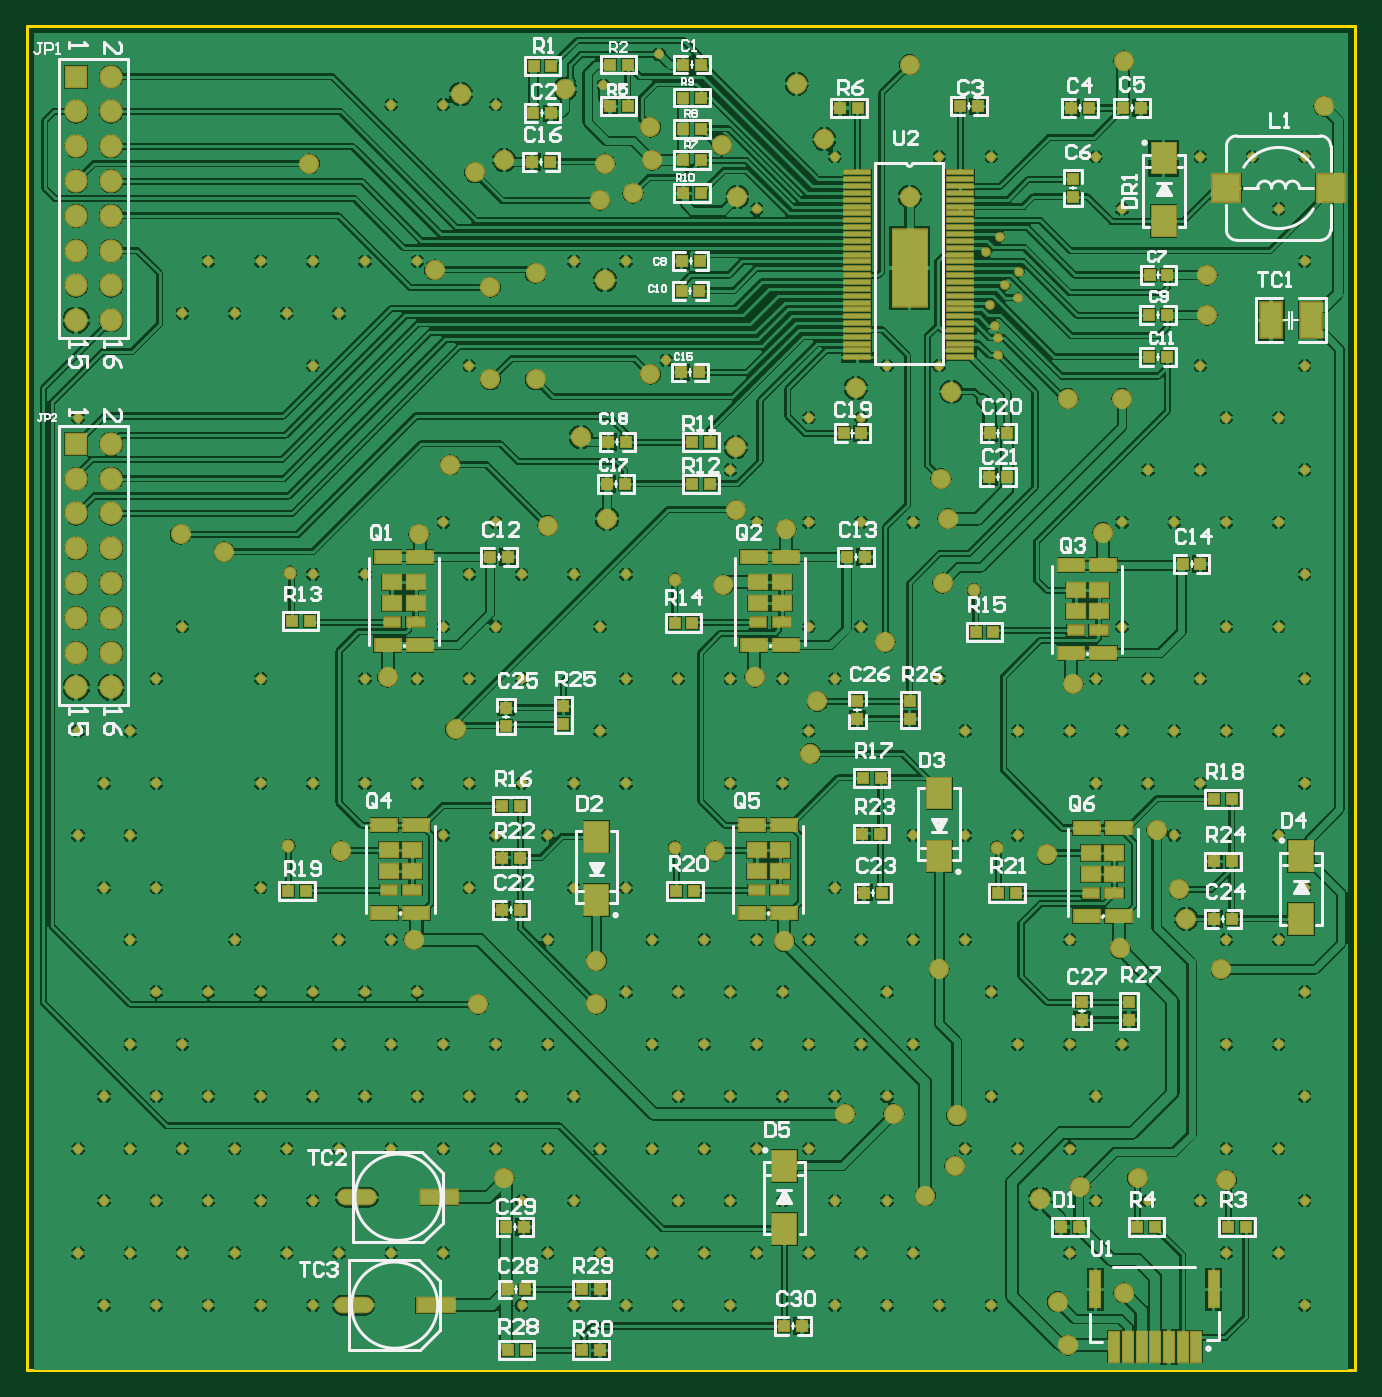
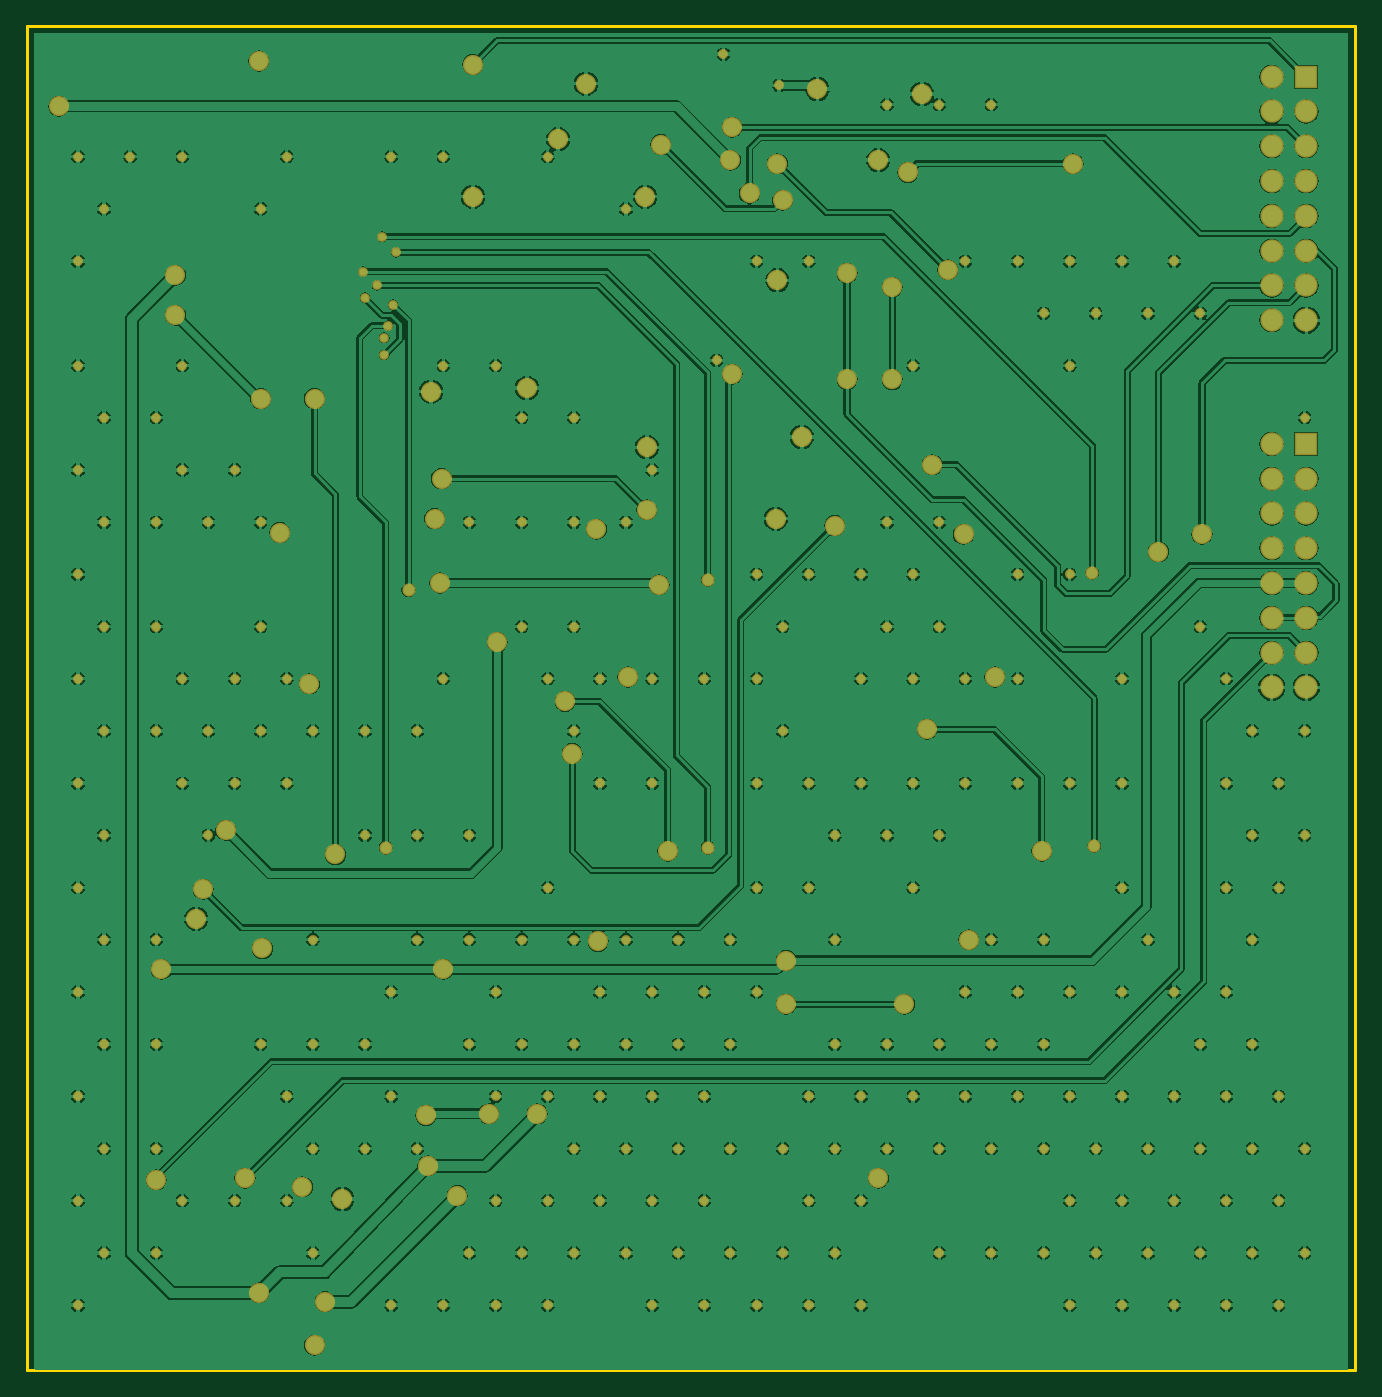
Circuit board: 7 layer files. Board 96.9 x 98.0 mm.
- bottom_copper: DRV8301.GBL (207203 bytes)
- bottom_mask: DRV8301.GBS (8861 bytes)
- outline: DRV8301.GM1 (260 bytes)
- top_copper: DRV8301.GTL (265066 bytes)
- top_silk: DRV8301.GTO (42968 bytes)
- paste: DRV8301.GTP (5868 bytes)
- top_mask: DRV8301.GTS (14577 bytes)

=== bottom_copper: DRV8301.GBL (207203 bytes, source omitted) ===
=== bottom_mask: DRV8301.GBS (8861 bytes, source omitted) ===
=== outline: DRV8301.GM1 ===
G04*
G04 #@! TF.GenerationSoftware,Altium Limited,Altium Designer,19.1.3 (30)*
G04*
G04 Layer_Color=16711935*
%FSLAX25Y25*%
%MOIN*%
G70*
G01*
G75*
%ADD11C,0.01000*%
D11*
X-1000Y0D02*
X-1000Y386000D01*
Y0D02*
X380500D01*
Y386000D01*
X-1000D02*
X380500D01*
M02*

=== top_copper: DRV8301.GTL (265066 bytes, source omitted) ===
=== top_silk: DRV8301.GTO (42968 bytes, source omitted) ===
=== paste: DRV8301.GTP ===
G04*
G04 #@! TF.GenerationSoftware,Altium Limited,Altium Designer,19.1.3 (30)*
G04*
G04 Layer_Color=8421504*
%FSLAX25Y25*%
%MOIN*%
G70*
G01*
G75*
%ADD18R,0.03000X0.03000*%
%ADD19O,0.10630X0.03937*%
%ADD20R,0.10630X0.03937*%
%ADD21R,0.07284X0.03543*%
%ADD22R,0.04528X0.02559*%
%ADD23R,0.05315X0.03937*%
%ADD24R,0.05118X0.02559*%
%ADD25R,0.03000X0.03000*%
%ADD26R,0.06890X0.08661*%
%ADD27R,0.07874X0.07874*%
%ADD28R,0.07480X0.01102*%
%ADD29R,0.09843X0.22047*%
%ADD30R,0.02953X0.08500*%
%ADD31R,0.02953X0.10500*%
%ADD32R,0.06000X0.10000*%
D18*
X141559Y41000D02*
D03*
X136441D02*
D03*
X275382Y256500D02*
D03*
X280500D02*
D03*
X238618Y269000D02*
D03*
X233500D02*
D03*
X158441Y23000D02*
D03*
X163559D02*
D03*
X158441Y5500D02*
D03*
X163559D02*
D03*
X137000Y5500D02*
D03*
X142118D02*
D03*
X136941Y23000D02*
D03*
X142059D02*
D03*
X79059Y137500D02*
D03*
X73941D02*
D03*
X171059Y266500D02*
D03*
X165941D02*
D03*
X170618Y254500D02*
D03*
X165500D02*
D03*
X195059Y254500D02*
D03*
X189941D02*
D03*
X186882Y286500D02*
D03*
X192000D02*
D03*
X232441Y362500D02*
D03*
X237559D02*
D03*
X321382Y291000D02*
D03*
X326500D02*
D03*
X321382Y303000D02*
D03*
X326500D02*
D03*
X326559Y314500D02*
D03*
X321441D02*
D03*
X266941Y363000D02*
D03*
X272059D02*
D03*
X313882Y362500D02*
D03*
X319000D02*
D03*
X304059Y362500D02*
D03*
X298941D02*
D03*
X190059Y214500D02*
D03*
X184941D02*
D03*
X195059Y266500D02*
D03*
X189941D02*
D03*
X192059Y310000D02*
D03*
X186941D02*
D03*
X192118Y318500D02*
D03*
X187000D02*
D03*
X192559Y338000D02*
D03*
X187441D02*
D03*
X187441Y365500D02*
D03*
X192559D02*
D03*
X187441Y356500D02*
D03*
X192559D02*
D03*
X187441Y347500D02*
D03*
X192559D02*
D03*
X171441Y363000D02*
D03*
X166323D02*
D03*
X166323Y375000D02*
D03*
X171441D02*
D03*
X144382Y361000D02*
D03*
X149500D02*
D03*
X192559Y375000D02*
D03*
X187441D02*
D03*
X149559Y374500D02*
D03*
X144441D02*
D03*
X349118Y41000D02*
D03*
X344000D02*
D03*
X323059Y41000D02*
D03*
X317941D02*
D03*
X301059Y41000D02*
D03*
X295941D02*
D03*
X330941Y231500D02*
D03*
X336059D02*
D03*
X234440Y233500D02*
D03*
X239559D02*
D03*
X131941Y233500D02*
D03*
X137059D02*
D03*
X276559Y212000D02*
D03*
X271441D02*
D03*
X80059Y215000D02*
D03*
X74941D02*
D03*
X149059Y347000D02*
D03*
X143941D02*
D03*
X280559Y269000D02*
D03*
X275441D02*
D03*
X339941Y164000D02*
D03*
X345059D02*
D03*
X239000Y170000D02*
D03*
X244118D02*
D03*
X135441Y162056D02*
D03*
X140559D02*
D03*
X283059Y137000D02*
D03*
X277941D02*
D03*
X190559Y137500D02*
D03*
X185441D02*
D03*
X345059Y129500D02*
D03*
X339941D02*
D03*
X345059Y146000D02*
D03*
X339941D02*
D03*
X244559Y137000D02*
D03*
X239441D02*
D03*
X244059Y154000D02*
D03*
X238941D02*
D03*
X140559Y132056D02*
D03*
X135441D02*
D03*
X140559Y147055D02*
D03*
X135441D02*
D03*
X216441Y12500D02*
D03*
X221559D02*
D03*
D19*
X92689Y18500D02*
D03*
X93689Y49500D02*
D03*
D20*
X116311Y18500D02*
D03*
X117311Y49500D02*
D03*
D21*
X298874Y205902D02*
D03*
Y231099D02*
D03*
X308126Y205902D02*
D03*
Y231099D02*
D03*
X111780Y233429D02*
D03*
Y208232D02*
D03*
X102528Y233429D02*
D03*
Y208232D02*
D03*
X216972Y233429D02*
D03*
Y208232D02*
D03*
X207720Y233429D02*
D03*
Y208232D02*
D03*
X312626Y155598D02*
D03*
Y130402D02*
D03*
X303374Y155598D02*
D03*
Y130402D02*
D03*
X216472Y156429D02*
D03*
Y131232D02*
D03*
X207220Y156429D02*
D03*
Y131232D02*
D03*
X110780Y156429D02*
D03*
Y131232D02*
D03*
X101528Y156429D02*
D03*
Y131232D02*
D03*
D22*
X300153Y212398D02*
D03*
X103807Y214728D02*
D03*
X209000D02*
D03*
X304654Y136898D02*
D03*
X208500Y137728D02*
D03*
X102807D02*
D03*
D23*
X300153Y217831D02*
D03*
Y223933D02*
D03*
X306846Y217831D02*
D03*
Y223933D02*
D03*
X110500Y226264D02*
D03*
Y220161D02*
D03*
X103807Y226264D02*
D03*
Y220161D02*
D03*
X215693Y226264D02*
D03*
Y220161D02*
D03*
X209000Y226264D02*
D03*
Y220161D02*
D03*
X311347Y148433D02*
D03*
Y142331D02*
D03*
X304654Y148433D02*
D03*
Y142331D02*
D03*
X215193Y149264D02*
D03*
Y143161D02*
D03*
X208500Y149264D02*
D03*
Y143161D02*
D03*
X109500Y149264D02*
D03*
Y143161D02*
D03*
X102807Y149264D02*
D03*
Y143161D02*
D03*
D24*
X306846Y212398D02*
D03*
X110500Y214728D02*
D03*
X215693D02*
D03*
X311347Y136898D02*
D03*
X215193Y137728D02*
D03*
X109500D02*
D03*
D25*
X302000Y105559D02*
D03*
Y100441D02*
D03*
X299500Y342059D02*
D03*
Y336941D02*
D03*
X315500Y105559D02*
D03*
Y100441D02*
D03*
X252500Y192059D02*
D03*
Y186941D02*
D03*
X237500Y192059D02*
D03*
Y186941D02*
D03*
X153000Y185441D02*
D03*
Y190559D02*
D03*
X136500Y185059D02*
D03*
Y190177D02*
D03*
D26*
X325500Y348055D02*
D03*
Y329945D02*
D03*
X365000Y147555D02*
D03*
Y129445D02*
D03*
X261000Y147445D02*
D03*
Y165555D02*
D03*
X162500Y135000D02*
D03*
Y153110D02*
D03*
X216500Y58555D02*
D03*
Y40445D02*
D03*
D27*
X373500Y339500D02*
D03*
X343500D02*
D03*
D28*
X237500Y344000D02*
D03*
Y342032D02*
D03*
Y340063D02*
D03*
Y338094D02*
D03*
Y336126D02*
D03*
Y334157D02*
D03*
Y332189D02*
D03*
Y330220D02*
D03*
Y328252D02*
D03*
Y326283D02*
D03*
Y324315D02*
D03*
Y322346D02*
D03*
Y320378D02*
D03*
Y318409D02*
D03*
Y316441D02*
D03*
Y314472D02*
D03*
Y312504D02*
D03*
Y310535D02*
D03*
Y308567D02*
D03*
Y306598D02*
D03*
Y304630D02*
D03*
Y302661D02*
D03*
Y300693D02*
D03*
Y298724D02*
D03*
Y296756D02*
D03*
Y294787D02*
D03*
Y292819D02*
D03*
Y290850D02*
D03*
X267000D02*
D03*
Y292819D02*
D03*
Y294787D02*
D03*
Y296756D02*
D03*
Y298724D02*
D03*
Y300693D02*
D03*
Y302661D02*
D03*
Y304630D02*
D03*
Y306598D02*
D03*
Y308567D02*
D03*
Y310535D02*
D03*
Y312504D02*
D03*
Y314472D02*
D03*
Y316441D02*
D03*
Y318409D02*
D03*
Y320378D02*
D03*
Y322346D02*
D03*
Y324315D02*
D03*
Y326283D02*
D03*
Y328252D02*
D03*
Y330220D02*
D03*
Y332189D02*
D03*
Y334157D02*
D03*
Y336126D02*
D03*
Y338095D02*
D03*
Y340063D02*
D03*
Y342032D02*
D03*
Y344000D02*
D03*
D29*
X252500Y316500D02*
D03*
D30*
X334874Y6500D02*
D03*
X330937D02*
D03*
X327000D02*
D03*
X323063D02*
D03*
X319126D02*
D03*
X315189D02*
D03*
X311252D02*
D03*
D31*
X339874Y23000D02*
D03*
X305874D02*
D03*
D32*
X356291Y301500D02*
D03*
X367709D02*
D03*
M02*

=== top_mask: DRV8301.GTS (14577 bytes, source omitted) ===
